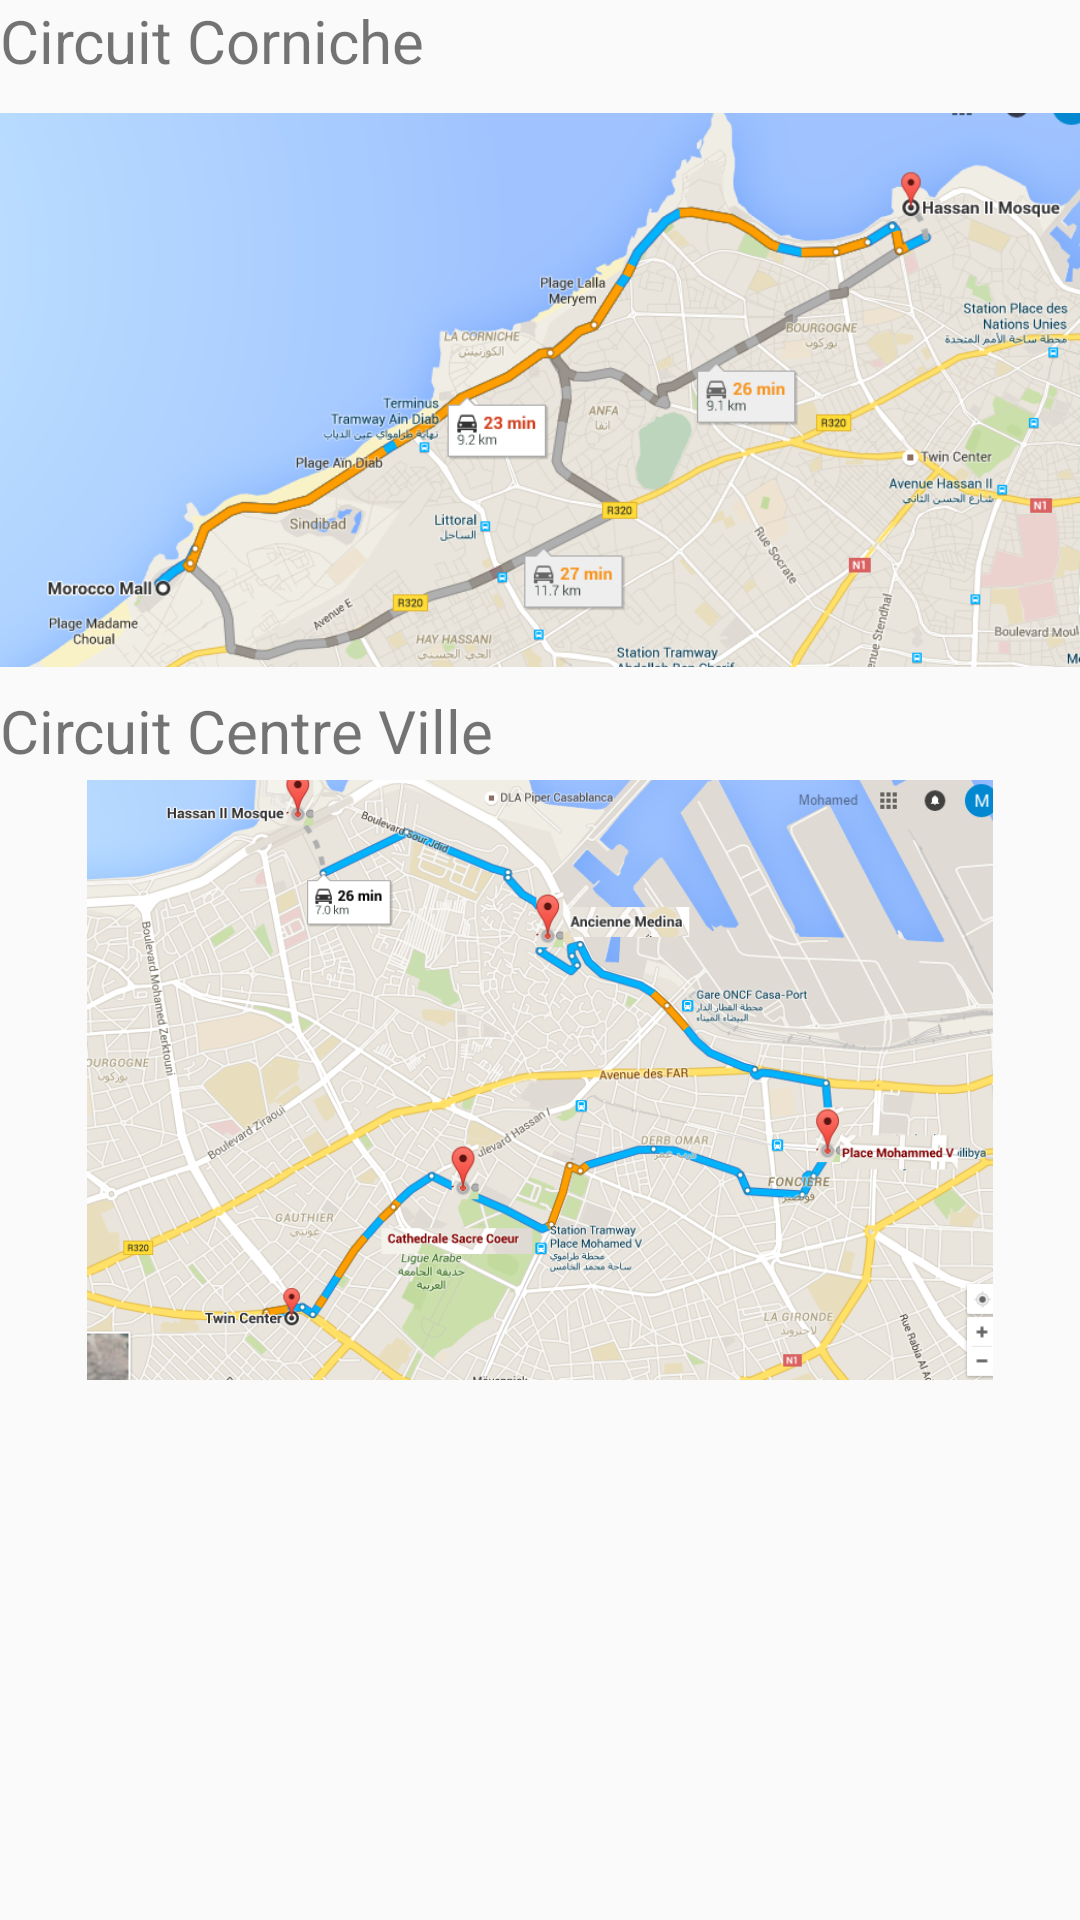

This screen was rendered from an Android layout file. Write that file and the resources it references.
<!-- AndroidManifest.xml: application theme AppTheme -->
<!-- res/layout/fragment_circuit.xml -->
<FrameLayout xmlns:android="http://schemas.android.com/apk/res/android"
    xmlns:tools="http://schemas.android.com/tools"
    android:layout_width="match_parent"
    android:layout_height="match_parent"
    tools:context="com.johndoe.mtourismbeta.CircuitFragment">

    
    <LinearLayout xmlns:android="http://schemas.android.com/apk/res/android"
        xmlns:tools="http://schemas.android.com/tools"
        android:layout_width="match_parent"
        android:layout_height="match_parent"
        android:orientation="vertical"

        tools:context="com.johndoe.casatourism.Circuits">


        <TextView
            android:layout_width="match_parent"
            android:layout_height="30dp"
            android:text="Circuit Corniche"
            android:id="@+id/textView2"
            android:layout_alignParentTop="true"
            android:layout_alignParentEnd="true"
            android:textSize="20dp" />



        <ImageView
            android:layout_width="match_parent"
            android:layout_height="200dp"
            android:id="@+id/circuit1"
            android:src="@drawable/circuit1" />
        <TextView
            android:layout_width="match_parent"
            android:layout_height="30dp"
            android:text="Circuit Centre Ville"
            android:id="@+id/textView3"

            android:textSize="20dp" />
        <ImageView
            android:layout_width="match_parent"
            android:layout_height="200dp"
            android:id="@+id/circuit2"

            android:src="@drawable/circuit2" />
    </LinearLayout>


</FrameLayout>
<!-- resources referenced by this layout -->
<resources>
  <!-- drawable circuit1: png bitmap (drawable, 244009 bytes) -->
  <!-- drawable circuit2: png bitmap (drawable, 543244 bytes) -->
  <style name="AppTheme" parent="Theme.AppCompat.Light.DarkActionBar">
          
          <item name="colorPrimary">@color/colorPrimary</item>
          <item name="colorPrimaryDark">@color/colorPrimaryDark</item>
          <item name="colorAccent">@color/colorAccent</item>
      </style>
  <color name="colorPrimary">#3F51B5</color>
  <color name="colorPrimaryDark">#303F9F</color>
  <color name="colorAccent">#ffffff</color>
</resources>
